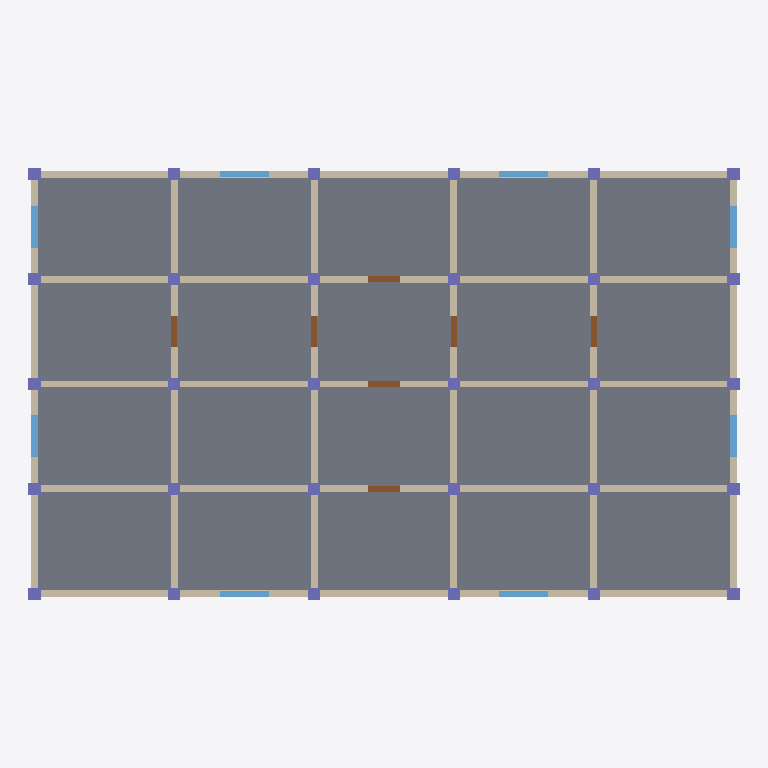
Plan cut of the same IFC building model at storey 'Level 0' (level 0.00 m, cut at 1.40 m), seen from above with north up, elements coloured by IFC class: 49 walls (beige), 30 columns (violet), 20 slabs (grey), 8 windows (light blue), 7 doors (brown). Cut surfaces are drawn darker.
Extent 20.4 m × 12.3 m × 9.8 m (x, y, z). Storeys (3): Level 0 at 0.00 m; Level 1 at 3.20 m; Level 2 at 6.40 m. Elements (382): 147 IfcWall, 82 IfcColumn, 60 IfcSlab, 48 IfcBeam, 24 IfcWindow, 21 IfcDoor.

HEADER;
FILE_DESCRIPTION(('ViewDefinition [ReferenceView_V1.2]'),'2;1');
FILE_NAME('model.ifc','2026-01-01T00:00:00',('OpenBIMStudio'),('OpenBIMStudio'),'OpenBIMStudio IFC writer','OpenBIMStudio','');
FILE_SCHEMA(('IFC4'));
ENDSEC;
DATA;
#15=IFCPROJECT('2$qkeST8$cze2zg$XBuASI',#5,'OBS perf fixture medium',$,$,$,$,(#13),#10);
#18=IFCSITE('0FMRzHpyu5AUMC1meb6xro',#5,'Site',$,$,#17,$,$,.ELEMENT.,$,$,$,$,$);
#21=IFCBUILDING('10oSGUT5r6zW8rblWseHGG',#5,'Building',$,$,#20,$,$,.ELEMENT.,$,$,$);
#26=IFCBUILDINGSTOREY('1OBQhDyBOE7DdkOEvnTSG$',#5,'Level 0',$,$,#25,$,'Level 0',.ELEMENT.,0.0);
#30=IFCBUILDINGSTOREY('2fzXBh3DFXrELBhm10Rbm$',#5,'Level 1',$,$,#29,$,'Level 1',.ELEMENT.,3.2);
#34=IFCBUILDINGSTOREY('0tJNq_uHArIBRv4u5Wfjlt',#5,'Level 2',$,$,#33,$,'Level 2',.ELEMENT.,6.4);
#3132=IFCSLAB('1dS4FgqqZR3uz3of0xUr9r',#5,'Slab L0 1-1',$,'slab',#3129,#3131,'m-slab-5',.FLOOR.);
#3294=IFCSLAB('3ZzXxiCFs6flspbX4kk0vR',#5,'Slab L0 3-1',$,'slab',#3291,#3293,'m-slab-13',.FLOOR.);
#3213=IFCSLAB('2vzVan_cNOPe_w5wBCAZRr',#5,'Slab L0 2-1',$,'slab',#3210,#3212,'m-slab-9',.FLOOR.);
#3112=IFCSLAB('0hMA5MOQtN0iOxlcwCpiWw',#5,'Slab L0 1-0',$,'slab',#3109,#3111,'m-slab-4',.FLOOR.);
#3152=IFCSLAB('1UxI3gjqxMc_98a28BwsPJ',#5,'Slab L0 1-2',$,'slab',#3149,#3151,'m-slab-6',.FLOOR.);
#3172=IFCSLAB('1shFIfa$kUzr9Ssn6t2x5F',#5,'Slab L0 1-3',$,'slab',#3169,#3171,'m-slab-7',.FLOOR.);
#3274=IFCSLAB('10xEcsymD5i0xIy$ozFL$w',#5,'Slab L0 3-0',$,'slab',#3271,#3273,'m-slab-12',.FLOOR.);
#3314=IFCSLAB('3u47CP$qK5xHaEzL8UMuEc',#5,'Slab L0 3-2',$,'slab',#3311,#3313,'m-slab-14',.FLOOR.);
#3334=IFCSLAB('323eDuwJ8$dmkwZ6SWXZ20',#5,'Slab L0 3-3',$,'slab',#3331,#3333,'m-slab-15',.FLOOR.);
#3025=IFCSLAB('1A7CXUUUCLLZ3OtGS39m0F',#5,'Slab L0 0-0',$,'slab',#3022,#3024,'m-slab-0',.FLOOR.);
#3049=IFCSLAB('24SgrtxJZ2dyNuYosiikJ5',#5,'Slab L0 0-1',$,'slab',#3046,#3048,'m-slab-1',.FLOOR.);
#3070=IFCSLAB('3vFXxEiFEfKCJT6L2D4AxE',#5,'Slab L0 0-2',$,'slab',#3067,#3069,'m-slab-2',.FLOOR.);
#3091=IFCSLAB('37mkJ4GhaB$EV8Jh9Yiw6A',#5,'Slab L0 0-3',$,'slab',#3088,#3090,'m-slab-3',.FLOOR.);
#3355=IFCSLAB('0OfXFDBrLVePezhlwjpkAI',#5,'Slab L0 4-0',$,'slab',#3352,#3354,'m-slab-16',.FLOOR.);
#3375=IFCSLAB('0u$t3$KW2NXsq3$tm7$1W4',#5,'Slab L0 4-1',$,'slab',#3372,#3374,'m-slab-17',.FLOOR.);
#3395=IFCSLAB('3im9wOvDF7I$jCCN3pNsYZ',#5,'Slab L0 4-2',$,'slab',#3392,#3394,'m-slab-18',.FLOOR.);
#3415=IFCSLAB('12Xz6JrZu_DpG_zoQWXnY2',#5,'Slab L0 4-3',$,'slab',#3412,#3414,'m-slab-19',.FLOOR.);
#3233=IFCSLAB('2xEj3ZGjuJXF689Ky8REOe',#5,'Slab L0 2-2',$,'slab',#3230,#3232,'m-slab-10',.FLOOR.);
#3193=IFCSLAB('0rT_JYYXVOpQfE4U0LBYtF',#5,'Slab L0 2-0',$,'slab',#3190,#3192,'m-slab-8',.FLOOR.);
#3253=IFCSLAB('0fOfbukSzeyP0$j240aaMe',#5,'Slab L0 2-3',$,'slab',#3250,#3252,'m-slab-11',.FLOOR.);
#595=IFCWALL('3AUpwDD$6hroYmvrFLEd89',#5,'Wall H0 L0 2',$,'wall',#592,#594,'m-wall-55',.STANDARD.);
#675=IFCWALL('3850rQ0Q2W$jF8U9KQVDKn',#5,'Wall H1 L0 1',$,'wall',#672,#674,'m-wall-60',.STANDARD.);
#715=IFCWALL('14x$pQEUGEoDYYP9EbgPQ1',#5,'Wall H1 L0 3',$,'wall',#712,#714,'m-wall-63',.STANDARD.);
#875=IFCWALL('0hzIU2F24np8bbCqAUiIKC',#5,'Wall H3 L0 1',$,'wall',#872,#874,'m-wall-72',.STANDARD.);
#915=IFCWALL('17pKuwdXTvGNmPDAgbmmFH',#5,'Wall H3 L0 3',$,'wall',#912,#914,'m-wall-75',.STANDARD.);
#998=IFCWALL('3Ezd5sHsX4$QvflImdzuYd',#5,'Wall H4 L0 2',$,'wall',#995,#997,'m-wall-80',.STANDARD.);
#555=IFCWALL('3pB6xwHnH6KDGVRTvW9qLq',#5,'Wall H0 L0 0',$,'wall',#552,#554,'m-wall-52',.STANDARD.);
#635=IFCWALL('3cdp1Vnwt60qS$3T1c3VkC',#5,'Wall H0 L0 4',$,'wall',#632,#634,'m-wall-58',.STANDARD.);
#655=IFCWALL('3qHVAQv7ZVQsATFFfoe14B',#5,'Wall H1 L0 0',$,'wall',#652,#654,'m-wall-59',.STANDARD.);
#735=IFCWALL('0WZk0SCFE4kJ9O8tWY9KVT',#5,'Wall H1 L0 4',$,'wall',#732,#734,'m-wall-64',.STANDARD.);
#855=IFCWALL('1u$FlZAwaPS2Kodn5sPts2',#5,'Wall H3 L0 0',$,'wall',#852,#854,'m-wall-71',.STANDARD.);
#935=IFCWALL('3h_1gV90p4l9aLDtHMuUbN',#5,'Wall H3 L0 4',$,'wall',#932,#934,'m-wall-76',.STANDARD.);
#956=IFCWALL('1oF481agyJBNIRRBcK23sL',#5,'Wall H4 L0 0',$,'wall',#953,#955,'m-wall-77',.STANDARD.);
#1040=IFCWALL('3BsMX9ExgOMB8c2Gr2HVaS',#5,'Wall H4 L0 4',$,'wall',#1037,#1039,'m-wall-83',.STANDARD.);
#775=IFCWALL('1Xh54$1DAo034z_KjKGnfq',#5,'Wall H2 L0 1',$,'wall',#772,#774,'m-wall-66',.STANDARD.);
#815=IFCWALL('1p$oU9aT0aSzFO9y8nzoGu',#5,'Wall H2 L0 3',$,'wall',#812,#814,'m-wall-69',.STANDARD.);
#755=IFCWALL('222d2DKNnQAyonTfeVnrmy',#5,'Wall H2 L0 0',$,'wall',#752,#754,'m-wall-65',.STANDARD.);
#835=IFCWALL('1uHt_PHuohLDOzLMFfze6k',#5,'Wall H2 L0 4',$,'wall',#832,#834,'m-wall-70',.STANDARD.);
#695=IFCWALL('2LA03XeS3b7FlVCXZFDzVb',#5,'Wall H1 L0 2',$,'wall',#692,#694,'m-wall-61',.STANDARD.);
#895=IFCWALL('0ZZj4YKTx4IHV2sVXbaioJ',#5,'Wall H3 L0 2',$,'wall',#892,#894,'m-wall-73',.STANDARD.);
#71=IFCWALL('28m3lJ9YZdG9fJExiqk_Se',#5,'Wall V0 L0 1',$,'wall',#68,#70,'m-wall-22',.STANDARD.);
#113=IFCWALL('0DZEArzuxwXQZBW5nIoPXi',#5,'Wall V0 L0 3',$,'wall',#110,#112,'m-wall-25',.STANDARD.);
#134=IFCWALL('2D7Eapb6SQC2PRnAa$83Ug',#5,'Wall V1 L0 0',$,'wall',#131,#133,'m-wall-26',.STANDARD.);
#176=IFCWALL('3Z0SWzadx63zAqgtUZowL5',#5,'Wall V1 L0 2',$,'wall',#173,#175,'m-wall-29',.STANDARD.);
#197=IFCWALL('25CFhtjEeK$amU2pjznEKo',#5,'Wall V1 L0 3',$,'wall',#194,#196,'m-wall-30',.STANDARD.);
#218=IFCWALL('0mgtytsbWSkrqK2rstvsZH',#5,'Wall V2 L0 0',$,'wall',#215,#217,'m-wall-31',.STANDARD.);
#260=IFCWALL('3vZRoM5wPePz7eXem$mr9z',#5,'Wall V2 L0 2',$,'wall',#257,#259,'m-wall-34',.STANDARD.);
#281=IFCWALL('3iAMJ_SsXLG3VnzoweiCQG',#5,'Wall V2 L0 3',$,'wall',#278,#280,'m-wall-35',.STANDARD.);
#302=IFCWALL('1CfVHNu6GmqXfGqZMsaHQm',#5,'Wall V3 L0 0',$,'wall',#299,#301,'m-wall-36',.STANDARD.);
#344=IFCWALL('3r$NAqTViikK8_s7Z2E8Pr',#5,'Wall V3 L0 2',$,'wall',#341,#343,'m-wall-39',.STANDARD.);
#386=IFCWALL('0$jayhlWbjtgLR$JuavD$B',#5,'Wall V4 L0 0',$,'wall',#383,#385,'m-wall-41',.STANDARD.);
#365=IFCWALL('3I6M7BZ5TAeZeCSOraGbha',#5,'Wall V3 L0 3',$,'wall',#362,#364,'m-wall-40',.STANDARD.);
#428=IFCWALL('3g_1Evp40Y9iN3RThZUrn5',#5,'Wall V4 L0 2',$,'wall',#425,#427,'m-wall-44',.STANDARD.);
#449=IFCWALL('1I_5MeCtcMzBP3SF3NmhEi',#5,'Wall V4 L0 3',$,'wall',#446,#448,'m-wall-45',.STANDARD.);
#491=IFCWALL('3FYghv8BT4U$WAE1SNDzQL',#5,'Wall V5 L0 1',$,'wall',#488,#490,'m-wall-48',.STANDARD.);
#533=IFCWALL('0hik4MQ1PZPlnfjw6$pJNH',#5,'Wall V5 L0 3',$,'wall',#530,#532,'m-wall-51',.STANDARD.);
#575=IFCWALL('21iLCDcGAhWhnx$y2ao0TF',#5,'Wall H0 L0 1',$,'wall',#572,#574,'m-wall-53',.STANDARD.);
#615=IFCWALL('1Zhb1algu$eFWSjmWb7DZC',#5,'Wall H0 L0 3',$,'wall',#612,#614,'m-wall-56',.STANDARD.);
#977=IFCWALL('2vPtTk7_WNTtgxntJSDATj',#5,'Wall H4 L0 1',$,'wall',#974,#976,'m-wall-78',.STANDARD.);
#1019=IFCWALL('0ogeamEp9SIUWbgZhXlNz3',#5,'Wall H4 L0 3',$,'wall',#1016,#1018,'m-wall-81',.STANDARD.);
#795=IFCWALL('0IoHio0gRTLwhSk$switsO',#5,'Wall H2 L0 2',$,'wall',#792,#794,'m-wall-67',.STANDARD.);
#155=IFCWALL('37j9GKDVMq5gx0_GzSWTaD',#5,'Wall V1 L0 1',$,'wall',#152,#154,'m-wall-27',.STANDARD.);
#239=IFCWALL('1s_zxNdWiduGxBO3VcEva1',#5,'Wall V2 L0 1',$,'wall',#236,#238,'m-wall-32',.STANDARD.);
#323=IFCWALL('14cSybK$oSGBqq_B_gKQlQ',#5,'Wall V3 L0 1',$,'wall',#320,#322,'m-wall-37',.STANDARD.);
#407=IFCWALL('1W4BpoI1SawGtV_9mbs627',#5,'Wall V4 L0 1',$,'wall',#404,#406,'m-wall-42',.STANDARD.);
#92=IFCWALL('3l4b_Ru0nay9nS5vwJGYpr',#5,'Wall V0 L0 2',$,'wall',#89,#91,'m-wall-23',.STANDARD.);
#47=IFCWALL('3cZHQRSQCwz9x17Nm9xp4J',#5,'Wall V0 L0 0',$,'wall',#44,#46,'m-wall-20',.STANDARD.);
#470=IFCWALL('1y6Y2iGJ5NQwN8BbMOurcI',#5,'Wall V5 L0 0',$,'wall',#467,#469,'m-wall-46',.STANDARD.);
#512=IFCWALL('1JJZjItIg_LH3fjPMUZJ2I',#5,'Wall V5 L0 2',$,'wall',#509,#511,'m-wall-49',.STANDARD.);
#3445=IFCWINDOW('242my3THe7ONtBq16CsjXp',#5,'Window L0 V0-0',$,'window',#3442,#3444,'m-win-21',1.4,1.2,.WINDOW.,.NOTDEFINED.,$);
#3474=IFCWINDOW('2u9GQrwD6jf5SWMeG7rF6L',#5,'Window L0 V0-2',$,'window',#3471,#3473,'m-win-24',1.4,1.2,.WINDOW.,.NOTDEFINED.,$);
#3607=IFCWINDOW('3$eJsF2XhNMoWd6yZTdF4S',#5,'Window L0 V5-0',$,'window',#3604,#3606,'m-win-47',1.4,1.2,.WINDOW.,.NOTDEFINED.,$);
#3633=IFCWINDOW('0CsM2V6VSCliHHVnZHVnCv',#5,'Window L0 V5-2',$,'window',#3630,#3632,'m-win-50',1.4,1.2,.WINDOW.,.NOTDEFINED.,$);
#3659=IFCWINDOW('2q0Un3LzjxYF4tdv8IxGXP',#5,'Window L0 H0-1',$,'window',#3656,#3658,'m-win-54',1.4,1.4,.WINDOW.,.NOTDEFINED.,$);
#3685=IFCWINDOW('0TcXLJ8kuOiUPg$GpP7l3k',#5,'Window L0 H0-3',$,'window',#3682,#3684,'m-win-57',1.4,1.4,.WINDOW.,.NOTDEFINED.,$);
#3789=IFCWINDOW('0ycxtO5LnvuqxbIKPd8erz',#5,'Window L0 H4-1',$,'window',#3786,#3788,'m-win-79',1.4,1.4,.WINDOW.,.NOTDEFINED.,$);
#3815=IFCWINDOW('3NqSDah41vfC84ZEkvbJOh',#5,'Window L0 H4-3',$,'window',#3812,#3814,'m-win-82',1.4,1.4,.WINDOW.,.NOTDEFINED.,$);
#3711=IFCDOOR('3lb9AFk0KrIvXno7NFu6_n',#5,'Door L0 H1-2',$,'door',#3708,#3710,'m-door-62',2.1,0.9,.DOOR.,.NOTDEFINED.,$);
#3737=IFCDOOR('0jkOOIieu0asGj8EFx6gPY',#5,'Door L0 H2-2',$,'door',#3734,#3736,'m-door-68',2.1,0.9,.DOOR.,.NOTDEFINED.,$);
#3763=IFCDOOR('174MsZUVN3IOx6xYkm8a31',#5,'Door L0 H3-2',$,'door',#3760,#3762,'m-door-74',2.1,0.9,.DOOR.,.NOTDEFINED.,$);
#3500=IFCDOOR('1ozot3rHycD9IxmP4pKyfc',#5,'Door L0 V1-1',$,'door',#3497,#3499,'m-door-28',2.1,0.9,.DOOR.,.NOTDEFINED.,$);
#3529=IFCDOOR('2r02a2aK0gFOBJKM2car9V',#5,'Door L0 V2-1',$,'door',#3526,#3528,'m-door-33',2.1,0.9,.DOOR.,.NOTDEFINED.,$);
#3555=IFCDOOR('2hHhKz5DG8mEXmVJjNui36',#5,'Door L0 V3-1',$,'door',#3552,#3554,'m-door-38',2.1,0.9,.DOOR.,.NOTDEFINED.,$);
#3581=IFCDOOR('0JGwBvoZD2rjjX4p424VCU',#5,'Door L0 V4-1',$,'door',#3578,#3580,'m-door-43',2.1,0.9,.DOOR.,.NOTDEFINED.,$);
#3830=IFCCOLUMN('1mSh65tDSQCaQDCh3gA9a7',#5,'Column L0 0-0',$,'column',#3827,#3829,'m-col-84',.COLUMN.);
#3851=IFCCOLUMN('20GeYUaIoqpB2YFMgXp04u',#5,'Column L0 0-1',$,'column',#3848,#3850,'m-col-85',.COLUMN.);
#3869=IFCCOLUMN('03AzsR9meTFj8sJQVs5uq2',#5,'Column L0 0-2',$,'column',#3866,#3868,'m-col-86',.COLUMN.);
#3887=IFCCOLUMN('1uzVyTc3ud52L3Thd5YAwm',#5,'Column L0 0-3',$,'column',#3884,#3886,'m-col-87',.COLUMN.);
#3905=IFCCOLUMN('0_$$PTlOf9ZtS7BVFqSf8X',#5,'Column L0 0-4',$,'column',#3902,#3904,'m-col-88',.COLUMN.);
#4283=IFCCOLUMN('1yVkJ5EMj316rgf7yeVmE_',#5,'Column L0 5-0',$,'column',#4280,#4282,'m-col-109',.COLUMN.);
#4301=IFCCOLUMN('34iMJNfCknd_UQfxA7u7Bw',#5,'Column L0 5-1',$,'column',#4298,#4300,'m-col-110',.COLUMN.);
#4319=IFCCOLUMN('1Wk_Iu40RqH0Edo1np6jZW',#5,'Column L0 5-2',$,'column',#4316,#4318,'m-col-111',.COLUMN.);
#4356=IFCCOLUMN('3wecEpcWut7Pk1wYNxBRwB',#5,'Column L0 5-4',$,'column',#4353,#4355,'m-col-113',.COLUMN.);
#4337=IFCCOLUMN('17W_srRhT6Mzth3WRqtwNe',#5,'Column L0 5-3',$,'column',#4334,#4336,'m-col-112',.COLUMN.);
#3923=IFCCOLUMN('0TEpI6sX$e6Pdp1kXUrzft',#5,'Column L0 1-0',$,'column',#3920,#3922,'m-col-89',.COLUMN.);
#3941=IFCCOLUMN('2GGYVISGCZNzwBbZW$ofAr',#5,'Column L0 1-1',$,'column',#3938,#3940,'m-col-90',.COLUMN.);
#3959=IFCCOLUMN('21o9RQLyP96ILkw2$pO3Vi',#5,'Column L0 1-2',$,'column',#3956,#3958,'m-col-91',.COLUMN.);
#3977=IFCCOLUMN('2pWf3UWnKVsiKfbDprlXlO',#5,'Column L0 1-3',$,'column',#3974,#3976,'m-col-92',.COLUMN.);
#3995=IFCCOLUMN('1APJaR4lpkALSE0$OFbzJ4',#5,'Column L0 1-4',$,'column',#3992,#3994,'m-col-93',.COLUMN.);
#4013=IFCCOLUMN('3uWqxAKOZlJcgXZHx3gYoQ',#5,'Column L0 2-0',$,'column',#4010,#4012,'m-col-94',.COLUMN.);
#4031=IFCCOLUMN('1S5IgJSIIP_BfKZRYNPJxJ',#5,'Column L0 2-1',$,'column',#4028,#4030,'m-col-95',.COLUMN.);
#4049=IFCCOLUMN('2VB2xdy2lg2cuZc04195pi',#5,'Column L0 2-2',$,'column',#4046,#4048,'m-col-96',.COLUMN.);
#4067=IFCCOLUMN('20IUI$Xj9RQ6YoebHkAHs3',#5,'Column L0 2-3',$,'column',#4064,#4066,'m-col-97',.COLUMN.);
#4085=IFCCOLUMN('2cK19fUUO$Ofxjk5z1MvLK',#5,'Column L0 2-4',$,'column',#4082,#4084,'m-col-98',.COLUMN.);
#4103=IFCCOLUMN('1rZrpvUnTmvYZ9q98cKVoD',#5,'Column L0 3-0',$,'column',#4100,#4102,'m-col-99',.COLUMN.);
#4121=IFCCOLUMN('38oFBrUuc$0tJnFq$7i7Av',#5,'Column L0 3-1',$,'column',#4118,#4120,'m-col-100',.COLUMN.);
#4139=IFCCOLUMN('2CVtVgEKcG3Idq_SYSmXul',#5,'Column L0 3-2',$,'column',#4136,#4138,'m-col-101',.COLUMN.);
#4157=IFCCOLUMN('3CpVNT6NjCwZ9pW4FdnJbq',#5,'Column L0 3-3',$,'column',#4154,#4156,'m-col-102',.COLUMN.);
#4193=IFCCOLUMN('1qHEeQS1ld63QX_Gao$lGB',#5,'Column L0 4-0',$,'column',#4190,#4192,'m-col-104',.COLUMN.);
#4175=IFCCOLUMN('3I7aeJvE04gAYC106USagw',#5,'Column L0 3-4',$,'column',#4172,#4174,'m-col-103',.COLUMN.);
#4211=IFCCOLUMN('3EvZ4$tcgFZgC4yFUpY4v6',#5,'Column L0 4-1',$,'column',#4208,#4210,'m-col-105',.COLUMN.);
#4229=IFCCOLUMN('2sdn2gtVuZw2Uozt9CqyGm',#5,'Column L0 4-2',$,'column',#4226,#4228,'m-col-106',.COLUMN.);
#4247=IFCCOLUMN('2uumcVM9F1SQZDLwD8lPzD',#5,'Column L0 4-3',$,'column',#4244,#4246,'m-col-107',.COLUMN.);
#4265=IFCCOLUMN('1lwbORpPpx50NYmwcdb6wc',#5,'Column L0 4-4',$,'column',#4262,#4264,'m-col-108',.COLUMN.);
ENDSEC;
